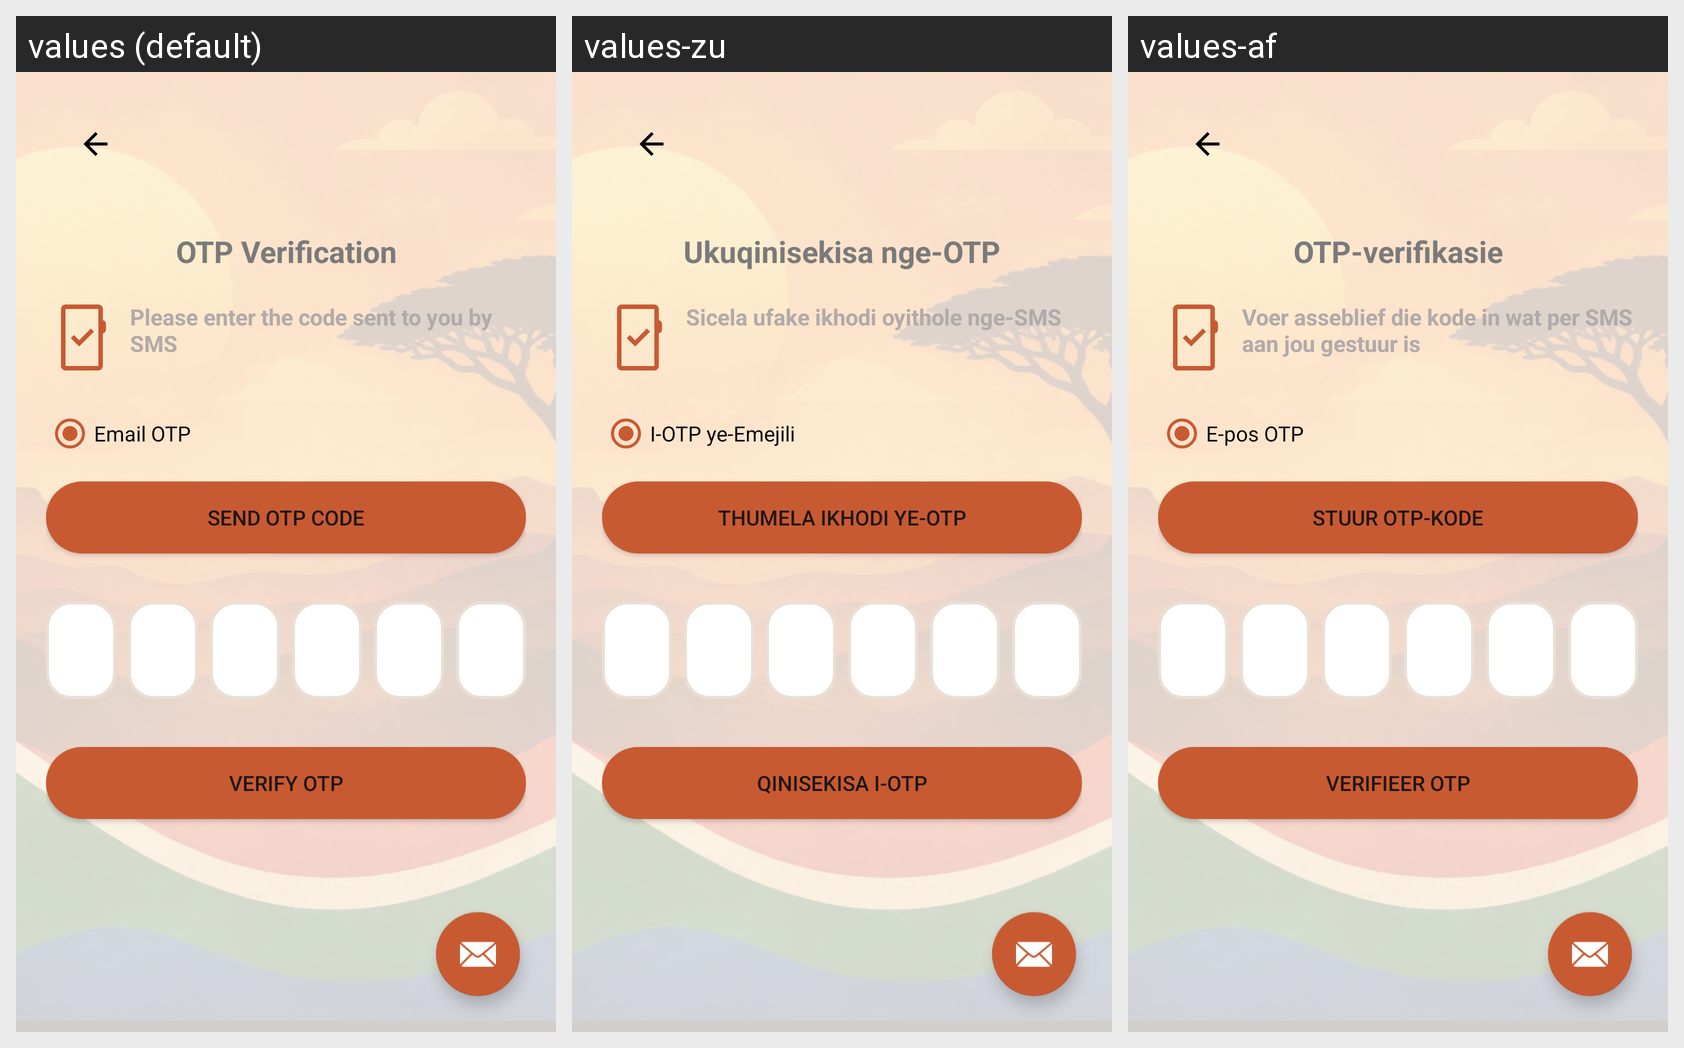

Locale-by-locale string values for the Android screen shown in this grid:
Android screen res/layout/activity_otp.xml rendered under 3 locales, left to right: values (default), values-zu, values-af. Device: Nexus 5 (rendered at 1080×1920; each locale shown at half size, 540×960, under a caption strip naming it); theme Theme.IkhayaAccommodationSeekingApp.
Other locales in the repository, not shown: values-nso, values-st, values-xh.
Strings drawn on this screen, with the default value and each locale's value (text and hints the layout hard-codes, and strings that could not be matched under every locale, appear in the picture but are not listed):

otp_text
  values: OTP Verification
  values-zu: Ukuqinisekisa nge-OTP
  values-af: OTP-verifikasie

otp_hint
  values: Please enter the code sent to you by SMS
  values-zu: Sicela ufake ikhodi oyithole nge-SMS
  values-af: Voer asseblief die kode in wat per SMS aan jou gestuur is

tab_email_otp
  values: Email OTP
  values-zu: I-OTP ye-Emejili
  values-af: E-pos OTP

btn_send_otp_code
  values: Send OTP Code
  values-zu: Thumela Ikhodi ye-OTP
  values-af: Stuur OTP-kode

verify_otp_btn
  values: Verify OTP
  values-zu: Qinisekisa i-OTP
  values-af: Verifieer OTP
